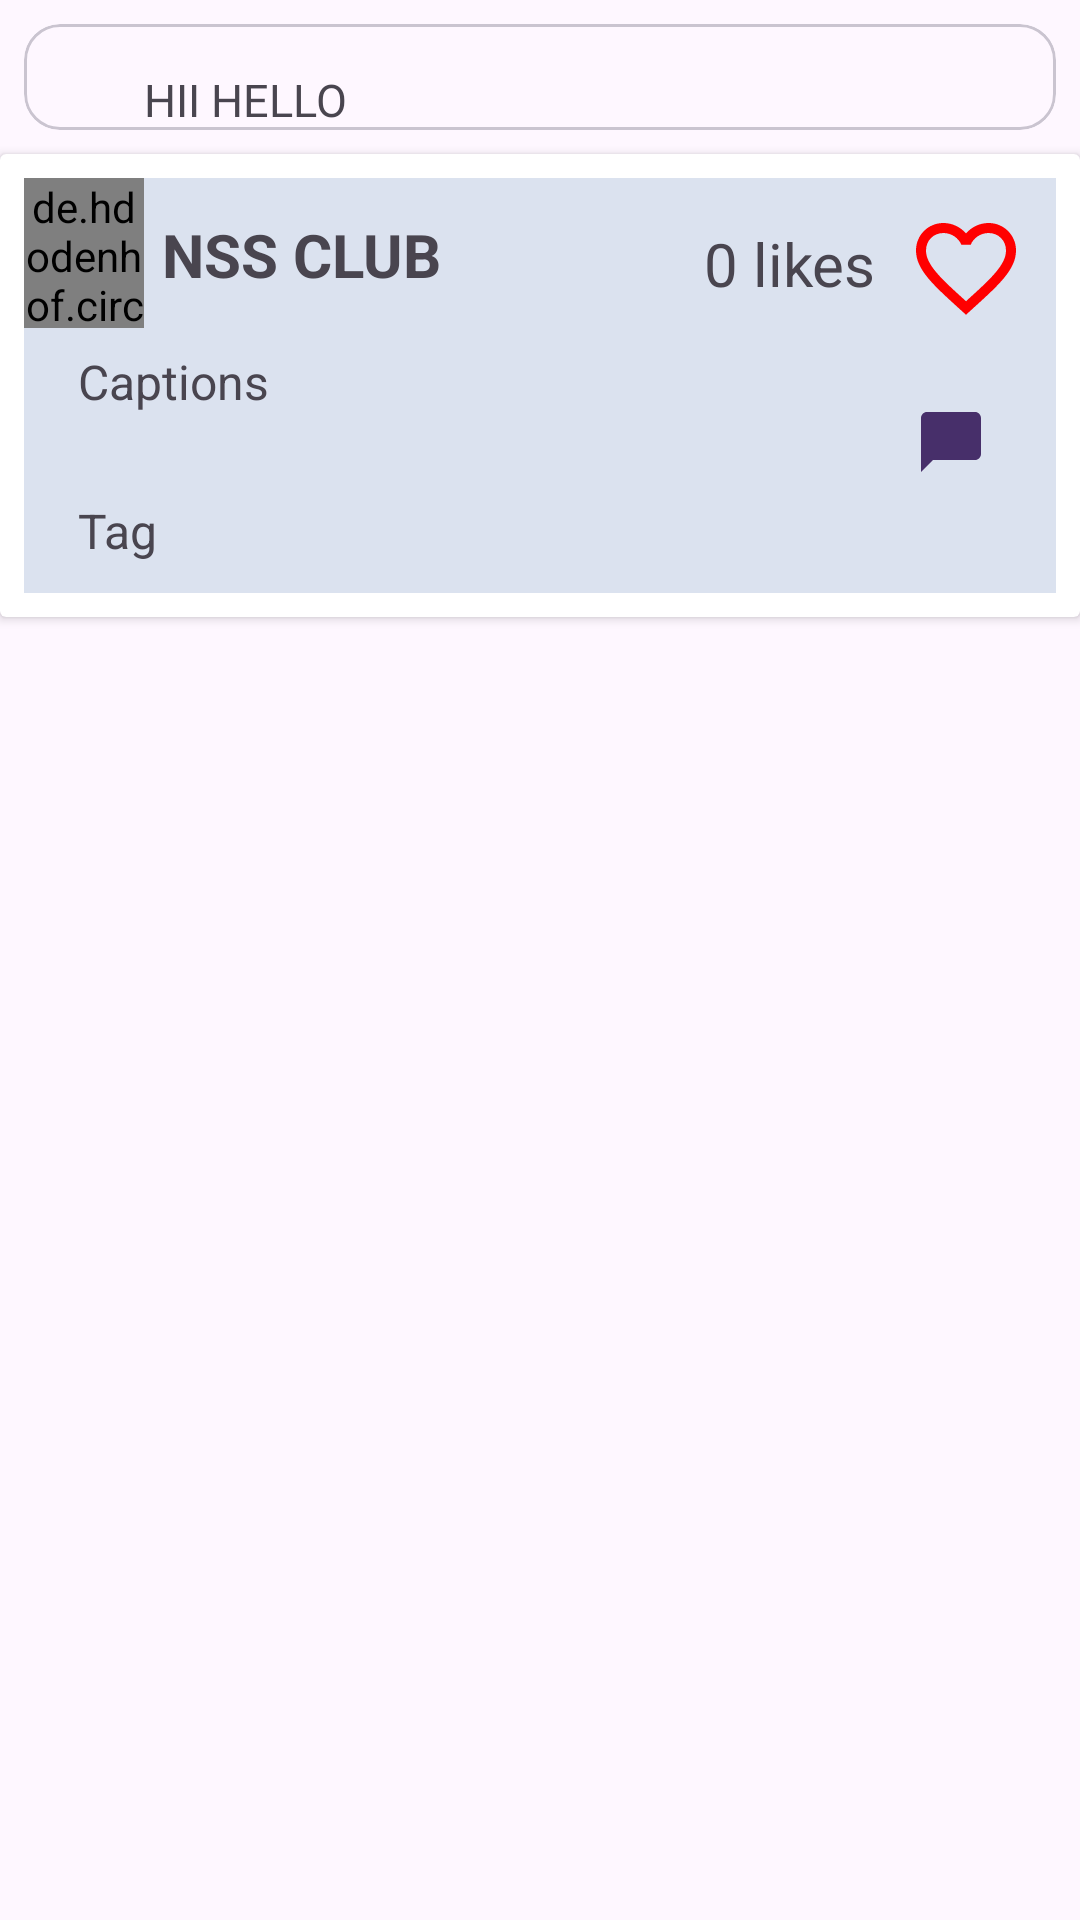

Reconstruct the res/layout file that produces this screen, plus the resources it refers to.
<!-- AndroidManifest.xml: application theme Theme.Trio -->
<!-- res/layout/post.xml -->
<?xml version="1.0" encoding="utf-8"?>
<RelativeLayout xmlns:android="http://schemas.android.com/apk/res/android"
    android:layout_width="match_parent"
    android:layout_height="wrap_content">

    <com.google.android.material.card.MaterialCardView
        android:id="@+id/material"
        android:layout_width="match_parent"
        android:padding="35dp"
        android:layout_height="wrap_content"
        android:layout_margin="8dp">

        <TextView
            android:id="@+id/text"
            android:layout_width="wrap_content"
            android:layout_height="wrap_content"
            android:layout_marginLeft="40dp"
            android:layout_marginTop="15dp"
            android:fontFamily="@font/home"
            android:lineSpacingExtra="5dp"
            android:text="HII HELLO"
            android:textSize="15dp" />

        <ImageView
            android:id="@+id/post"
            android:layout_width="match_parent"
            android:layout_height="450dp"
            android:visibility="gone"
            android:src="@drawable/dummypost"
            />
    </com.google.android.material.card.MaterialCardView>
     <androidx.cardview.widget.CardView
        android:id="@+id/card"
        android:layout_width="match_parent"
        android:layout_height="wrap_content"
        android:layout_below="@+id/material"
         >
        <RelativeLayout
            android:layout_width="match_parent"
            android:layout_height="match_parent"
            android:layout_below="@+id/rl"
            android:layout_margin="8dp"
            android:background="#DBE2EF">

            <de.hdodenhof.circleimageview.CircleImageView
                android:id="@+id/idCVAuthor"
                android:layout_width="40dp"
                android:layout_height="50dp"
                android:layout_marginBottom="5dp"
                android:src="@drawable/baseline_account_circle_24" />

            <TextView
                android:id="@+id/club_name"
                android:layout_width="wrap_content"
                android:layout_height="wrap_content"
                android:layout_alignParentLeft="true"
                android:layout_marginLeft="46dp"
                android:layout_marginTop="12dp"
                android:text="NSS CLUB"
                android:textSize="20dp"
                android:textStyle="bold" />

            <TextView
                android:id="@+id/description"
                android:layout_width="300dp"
                android:layout_height="wrap_content"
                android:layout_below="@+id/club_name"
                android:layout_marginStart="18dp"
                android:layout_marginLeft="38dp"
                android:layout_marginTop="18dp"
                android:layout_marginEnd="18dp"
                android:layout_marginRight="38dp"
                android:layout_marginBottom="10dp"
                android:text="Captions"
                android:textSize="16dp" />
            <TextView
                android:id="@+id/tag"
                android:layout_width="300dp"
                android:layout_height="wrap_content"
                android:layout_below="@+id/description"
                android:layout_marginStart="18dp"
                android:layout_marginLeft="38dp"
                android:layout_marginTop="18dp"
                android:layout_marginEnd="18dp"
                android:layout_marginRight="38dp"
                android:layout_marginBottom="10dp"
                android:text="Tag"
                android:textSize="16dp"
                />
            <TextView
                android:id="@+id/count"
                android:layout_width="wrap_content"
                android:layout_height="wrap_content"
                android:layout_alignParentRight="true"
                android:layout_marginTop="15dp"
                android:layout_marginRight="60dp"
                android:backgroundTint="#00887777"
                android:text="0 likes"
                android:textSize="20dp"
                />
            <ImageButton
                android:id="@+id/like"
                android:layout_width="50dp"
                android:layout_height="50dp"
                android:layout_gravity="center_horizontal"
                android:src="@drawable/baseline_favorite_border_24"
                android:layout_alignParentRight="true"
                android:background="#00FFFFFF"
                android:clickable="true"
                android:layout_marginTop="10dp"
                />

            <ImageButton
                android:layout_width="30dp"
                android:layout_height="30dp"
                android:layout_below="@+id/like"
                android:layout_alignParentRight="true"
                android:layout_marginTop="13dp"
                android:id="@+id/comment"
                android:layout_marginRight="20dp"
                android:backgroundTint="#00887777"
                android:src="@drawable/baseline_chat_bubble_24"
                />
        </RelativeLayout>
    </androidx.cardview.widget.CardView>
</RelativeLayout>
<!-- resources referenced by this layout -->
<resources>
  <!-- drawable baseline_chat_bubble_24 (drawable) -->
  <vector android:height="24dp" android:tint="#472F6A"
      android:viewportHeight="24" android:viewportWidth="24"
      android:width="24dp" xmlns:android="http://schemas.android.com/apk/res/android">
      <path android:fillColor="@android:color/white" android:pathData="M20,2H4c-1.1,0 -2,0.9 -2,2v18l4,-4h14c1.1,0 2,-0.9 2,-2V4c0,-1.1 -0.9,-2 -2,-2z"/>
  </vector>
  <!-- drawable baseline_favorite_border_24 (drawable) -->
  <vector android:height="50dp" android:tint="#FF0000"
      android:viewportHeight="30" android:viewportWidth="30"
      android:width="50dp" xmlns:android="http://schemas.android.com/apk/res/android">
      <path android:fillColor="@android:color/white" android:pathData="M16.5,3c-1.74,0 -3.41,0.81 -4.5,2.09C10.91,3.81 9.24,3 7.5,3 4.42,3 2,5.42 2,8.5c0,3.78 3.4,6.86 8.55,11.54L12,21.35l1.45,-1.32C18.6,15.36 22,12.28 22,8.5 22,5.42 19.58,3 16.5,3zM12.1,18.55l-0.1,0.1 -0.1,-0.1C7.14,14.24 4,11.39 4,8.5 4,6.5 5.5,5 7.5,5c1.54,0 3.04,0.99 3.57,2.36h1.87C13.46,5.99 14.96,5 16.5,5c2,0 3.5,1.5 3.5,3.5 0,2.89 -3.14,5.74 -7.9,10.05z"/>
  </vector>
  <!-- drawable dummypost: jpeg bitmap (drawable, 155389 bytes) -->
  <style name="Theme.Trio" parent="Base.Theme.Trio" />
  <style name="Base.Theme.Trio" parent="Theme.Material3.DayNight.NoActionBar">
      </style>
</resources>
